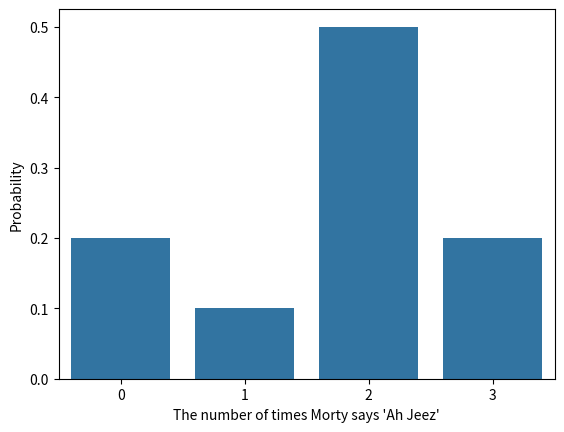

This chart was generated by the following Python code:
import seaborn as sns
import pandas as pd
import matplotlib.pyplot as plt


probabilities = pd.DataFrame(
    data=[
        [0, 0.2],
        [1, 0.1],
        [2, 0.5],
        [3, 0.2],
    ],
    columns=['The number of times Morty says \'Ah Jeez\'', 'Probability']
)

ax = sns.barplot(
    x='The number of times Morty says \'Ah Jeez\'',
    y='Probability',
    data=probabilities,
)
plt.savefig('pmf_moments')